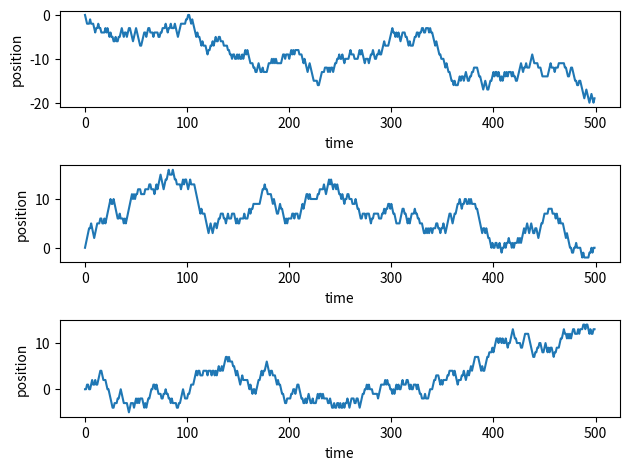
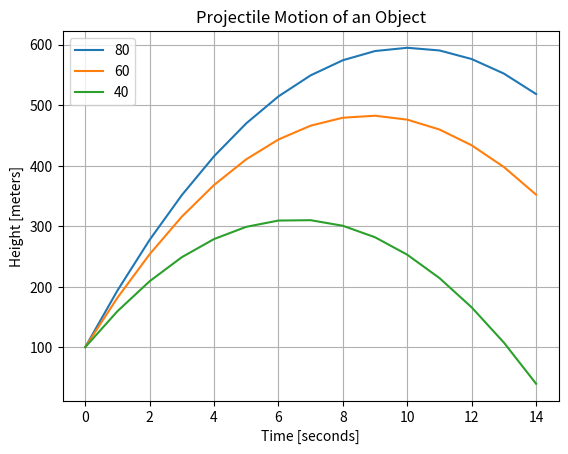

Generate these figures, in order, with matplotlib: (Note: this script raises an exception after producing the figures.)
# Put your code here


#### ANSWER ####

contestants= {"Hannah":3, "Kevin":1, "Alyssa":5, "John":3, "Ben":4}

for key in contestants:
    if (contestants[key]==1):
        print("Contestant ", key, " won nothing! ")
    elif (contestants[key]==2):
        print("Contestant ", key, " won a tshirt!")
    elif (contestants[key]==3):
        print("Contestant ", key, " won nothing!")
    elif (contestants[key]==4):
        print("Contestant ", key, " won a trip to Hawaii!")
    else:
        print("Contestant ", key, " won a Starbucks gift card!")




# Put your code here


### ANSWER
import math

def carbon_14_dating_age(n):
    age= math.log(n/100)/(-0.693)*5730
    return age

n=50;
print("The age of a sample with ", n, " percent of its Carbon-14 remaining is ", carbon_14_dating_age(n) , " years.")

def carbon_14_dating_percent(age):
    percent= math.exp(age*-0.693/5730)*100
    return percent

age=5730;
print("The percent of a sample's Carbon-14 remaining if it is ", age , " years old is ", carbon_14_dating_percent(age) , " percent.")




# Put your code here


#### ANSWER ####

def Fibonacci(n):
    fibonacci=[1, 1]  
    for i in range(2, n):
         fibonacci.append(fibonacci[i - 1] + fibonacci[i - 2])
    return fibonacci

print(Fibonacci(20))
   


# Put your code here


### ANSWER
def prime(n):
    if n<1000:
        list_primes=[]
        for i in range (2,n):
            counter=0;
            for ii in range(2,i):
                if i%ii == 0:
                    counter= counter+1
            if (counter == 0):
                list_primes.append(i)
    else:
         print("The upper bound for primes is too large!")
    return list_primes


n=100
print(prime(n))
print("There are ", len(prime(n)), " primes less than " , n , "!")
print(len(prime(n))/n)

# Put your code here


### ANSWER

import random
import matplotlib.pyplot as plt
%matplotlib inline

time1=[0]
position1=[0]

for i in range(1,500):
    time1.append(i)
    position1.append(position1[-1]+random.randint(-1,1))
       
time2=[0]
position2=[0]

for i in range(1,500):
    time2.append(i)
    position2.append(position2[-1]+random.randint(-1,1))

time3=[0]
position3=[0]

for i in range(1,500):
    time3.append(i)
    position3.append(position3[-1]+random.randint(-1,1))

plt.subplot(3,1,1) # Generate first subplot of a 3x1 set of plots
plt.plot(time1,position1) # plot points in the first subplot
plt.xlabel('time')
plt.ylabel('position')

plt.subplot(3,1,2) # Generate second subplot of a 3x1 set of plots
plt.plot(time2,position2) # plot points in the second subplot
plt.xlabel('time')
plt.ylabel('position')

plt.subplot(3,1,3) # Generate third subplot of a 3x1 set of plots
plt.plot(time3,position3) # plot points in the third subplot
plt.xlabel('time')
plt.ylabel('position')

plt.tight_layout()
plt.savefig("puppies.png")

# Put your code here


### ANSWER ###
import math
import matplotlib.pyplot as plt
%matplotlib inline

def projectile_motion(velocity, angle, time, height_initial):
    height = []
    for t in time:
        height.append(height_initial+ velocity*t*math.sin(math.radians(angle)) - 0.5*9.8*t**2)
    return height


time = []
for i in range(15):
    time.append(i)


ks = [80,60,40]
for k in ks:
    height=projectile_motion(100,k,time,100)
    plt.plot(time,height,label=k)
plt.legend()
plt.grid()
plt.xlabel("Time [seconds]")
plt.ylabel("Height [meters]")
plt.title("Projectile Motion of an Object")


from IPython.display import HTML
HTML(
"""
<iframe 
	src="https://forms.office.com/Pages/ResponsePage.aspx?id=MHEXIi9k2UGSEXQjetVofddd5T-Pwn1DlT6_yoCyuCFUMFZENlZFTlJHMVlLMlAzRjBXOU9XSlRPWi4u" 
	width="80%" 
	height="1200px" 
	frameborder="0" 
	marginheight="0" 
	marginwidth="0">
	Loading...
</iframe>
"""
)
